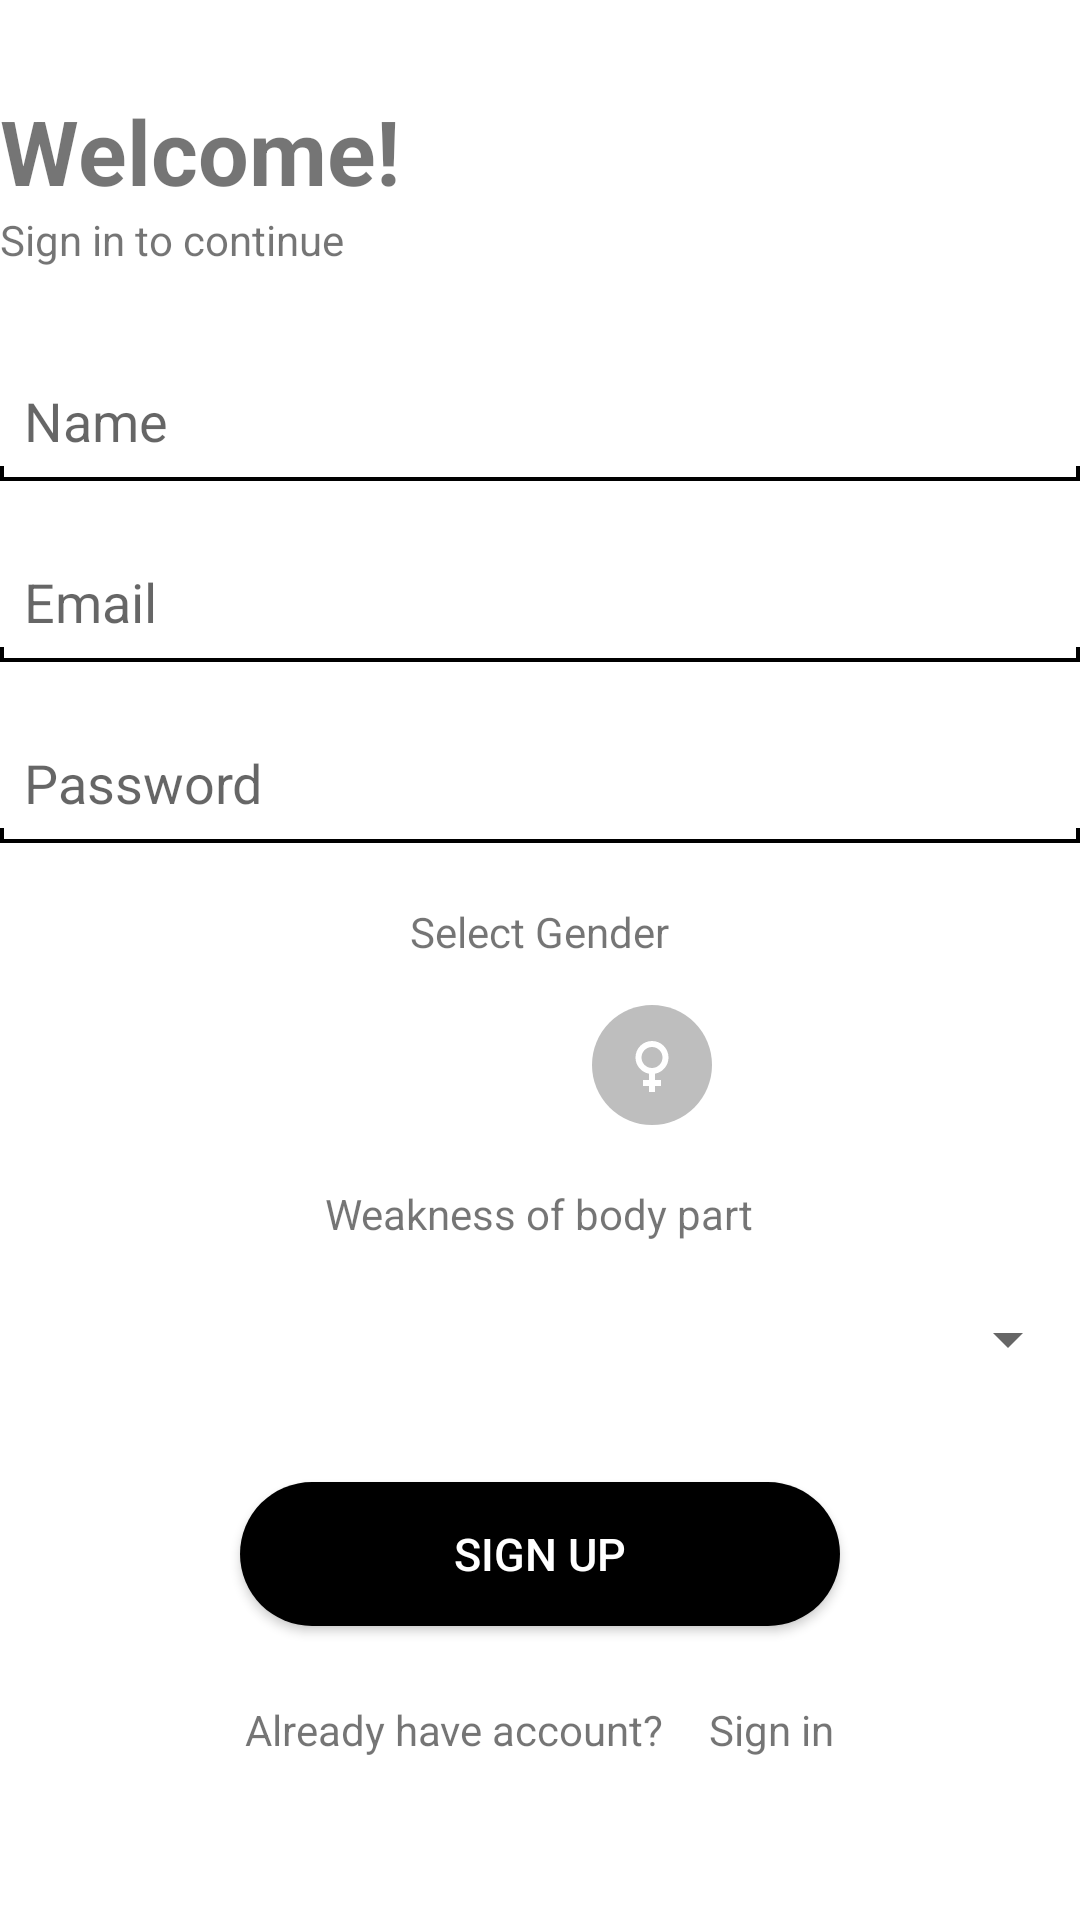

Write the Android layout XML for this screen, with the resource values it uses.
<!-- AndroidManifest.xml: application theme Theme.Fyp_app -->
<!-- res/layout/create_acc.xml -->
<?xml version="1.0" encoding="utf-8"?>
<RelativeLayout
    xmlns:android="http://schemas.android.com/apk/res/android"
    xmlns:tools="http://schemas.android.com/tools"
    android:id="@+id/activity_main"
    android:layout_width="match_parent"
    android:layout_height="match_parent"
    android:layout_margin="70dp">

    <TextView
        android:id="@+id/welcome"
        android:layout_width="wrap_content"
        android:layout_height="wrap_content"
        android:text="Welcome!"
        android:textSize="30dp"
        android:textStyle="bold"
        android:layout_marginTop="30dp"/>

    <TextView
        android:layout_width="wrap_content"
        android:layout_height="wrap_content"
        android:text="Sign in to continue"
        android:layout_below="@+id/welcome" />

    <EditText
        android:id="@+id/user_name"
        android:layout_width="match_parent"
        android:layout_height="wrap_content"
        android:layout_marginTop="120dp"
        android:hint="Name"
        android:background="@drawable/edit_text_design"
        android:padding="8dp" />

    <EditText
        android:id="@+id/user_email"
        android:layout_width="match_parent"
        android:layout_height="wrap_content"
        android:layout_below="@+id/user_name"
        android:hint="Email"
        android:layout_marginTop="20dp"
        android:background="@drawable/edit_text_design"
        android:padding="8dp" />

    <EditText
        android:id="@+id/user_password"
        android:layout_width="match_parent"
        android:layout_height="wrap_content"
        android:padding="8dp"
        android:background="@drawable/edit_text_design"
        android:hint="Password"
        android:layout_marginTop="20dp"
        android:layout_below="@+id/user_email" />

    <TextView
        android:id="@+id/text_gender"
        android:layout_width="wrap_content"
        android:layout_height="wrap_content"
        android:text="Select Gender"
        android:layout_below="@+id/user_password"
        android:layout_marginTop="20dp"
        android:layout_centerHorizontal="true" />

    <LinearLayout
        android:id="@+id/gender_field"
        android:layout_width="wrap_content"
        android:layout_height="wrap_content"
        android:layout_centerHorizontal="true"
        android:orientation="horizontal"
        android:layout_marginTop="15dp"
        android:layout_below="@id/text_gender">

        <ImageButton android:id="@+id/btn_male"
            android:layout_width="40dp"
            android:layout_height="40dp"
            android:layout_marginRight="35dp"
            android:background="@drawable/btn_circle_selected"
            android:src="@drawable/ic_baseline_male_24"/>

        <ImageButton android:id="@+id/btn_female"
            android:layout_width="40dp"
            android:layout_height="40dp"
            android:background="@drawable/btn_circle"
            android:src="@drawable/ic_baseline_female_24"/>
    </LinearLayout>

    <TextView
        android:id="@+id/text_bodypart"
        android:layout_width="wrap_content"
        android:layout_height="wrap_content"
        android:text="Weakness of body part"
        android:layout_below="@id/gender_field"
        android:layout_centerHorizontal="true"
        android:layout_marginTop="20dp" />

    <Spinner
        android:layout_marginTop="15dp"
        android:id="@+id/body_part_spinner"
        android:layout_width="match_parent"
        android:layout_height="35dp"
        android:layout_below="@+id/text_bodypart"
        />

    <Button
        android:id="@+id/btn_signup"
        android:layout_width="200dp"
        android:layout_height="wrap_content"
        android:layout_marginTop="30dp"
        android:layout_centerHorizontal="true"
        android:background="@drawable/button_roundcorner"
        android:text="sign up"
        android:textColor="@android:color/white"
        android:textSize="15dp"
        android:layout_below="@+id/body_part_spinner" />

    <LinearLayout
        android:id="@+id/layout"
        android:layout_width="wrap_content"
        android:layout_height="wrap_content"
        android:layout_centerHorizontal="true"
        android:orientation="horizontal"
        android:layout_below="@+id/btn_signup"
        android:layout_marginTop="25dp">

        <TextView
            android:layout_width="wrap_content"
            android:layout_height="wrap_content"
            android:text="Already have account?" />

        <TextView
            android:layout_width="wrap_content"
            android:layout_height="wrap_content"
            android:text="Sign in"
            android:onClick="signIn"
            android:layout_marginLeft="15dp"/>

    </LinearLayout>





</RelativeLayout>
<!-- resources referenced by this layout -->
<resources>
  <!-- drawable btn_circle (drawable) -->
  <?xml version="1.0" encoding="utf-8"?>
  <shape
      xmlns:android="http://schemas.android.com/apk/res/android"
      android:shape="oval">
  
      <solid
          android:color="#bebebe"/>
  
      <size
          android:width="120dp"
          android:height="120dp"/>
  </shape>
  <!-- drawable button_roundcorner (drawable) -->
  <?xml version="1.0" encoding="utf-8"?>
  <shape xmlns:android="http://schemas.android.com/apk/res/android">
      <corners  android:radius="30dp"/>
      <solid android:color="#000000"></solid>
  </shape>
  <!-- drawable edit_text_design (drawable) -->
  <?xml version="1.0" encoding="utf-8"?>
  <layer-list xmlns:android="http://schemas.android.com/apk/res/android" >
  
      
      <item>
          <shape>
              <solid android:color="#000000" />
          </shape>
      </item>
  
      
      <item
          android:bottom="1.5dp"
          android:left="1.5dp"
          android:right="1.5dp">
          <shape>
              <solid android:color="#FFFFFF" />
          </shape>
      </item>
  
      
      <item android:bottom="5.0dp">
          <shape>
              <solid android:color="#FFFFFF" />
          </shape>
      </item>
  </layer-list>
  <!-- drawable ic_baseline_female_24 (drawable) -->
  <vector xmlns:android="http://schemas.android.com/apk/res/android"
      android:width="24dp"
      android:height="24dp"
      android:viewportWidth="24"
      android:viewportHeight="24"
      android:tint="@android:color/white">
    <path
        android:fillColor="@android:color/white"
        android:pathData="M17.5,9.5C17.5,6.46 15.04,4 12,4S6.5,6.46 6.5,9.5c0,2.7 1.94,4.93 4.5,5.4V17H9v2h2v2h2v-2h2v-2h-2v-2.1C15.56,14.43 17.5,12.2 17.5,9.5zM8.5,9.5C8.5,7.57 10.07,6 12,6s3.5,1.57 3.5,3.5S13.93,13 12,13S8.5,11.43 8.5,9.5z"/>
  </vector>
  <!-- drawable ic_baseline_male_24 (drawable) -->
  <vector xmlns:android="http://schemas.android.com/apk/res/android"
      android:width="24dp"
      android:height="24dp"
      android:viewportWidth="24"
      android:viewportHeight="24"
      android:tint="@android:color/white">
    <path
        android:fillColor="@android:color/white"
        android:pathData="M9.5,11c1.93,0 3.5,1.57 3.5,3.5S11.43,18 9.5,18S6,16.43 6,14.5S7.57,11 9.5,11zM9.5,9C6.46,9 4,11.46 4,14.5S6.46,20 9.5,20s5.5,-2.46 5.5,-5.5c0,-1.16 -0.36,-2.23 -0.97,-3.12L18,7.42V10h2V4h-6v2h2.58l-3.97,3.97C11.73,9.36 10.66,9 9.5,9z"/>
  </vector>
  <style name="Theme.Fyp_app" parent="Theme.MaterialComponents.DayNight.DarkActionBar">
          
          <item name="colorPrimary">@color/black</item>
          <item name="colorPrimaryVariant">@color/purple_700</item>
          <item name="colorOnPrimary">@color/white</item>
          
          <item name="colorSecondary">@color/teal_200</item>
          <item name="colorSecondaryVariant">@color/teal_700</item>
          <item name="colorOnSecondary">@color/black</item>
          
          <item name="android:statusBarColor" tools:targetApi="l">?attr/colorPrimaryVariant</item>
          
      </style>
  <color name="black">#FF000000</color>
  <color name="purple_700">#FF3700B3</color>
  <color name="white">#FFFFFFFF</color>
  <color name="teal_200">#FF03DAC5</color>
  <color name="teal_700">#FF018786</color>
</resources>
